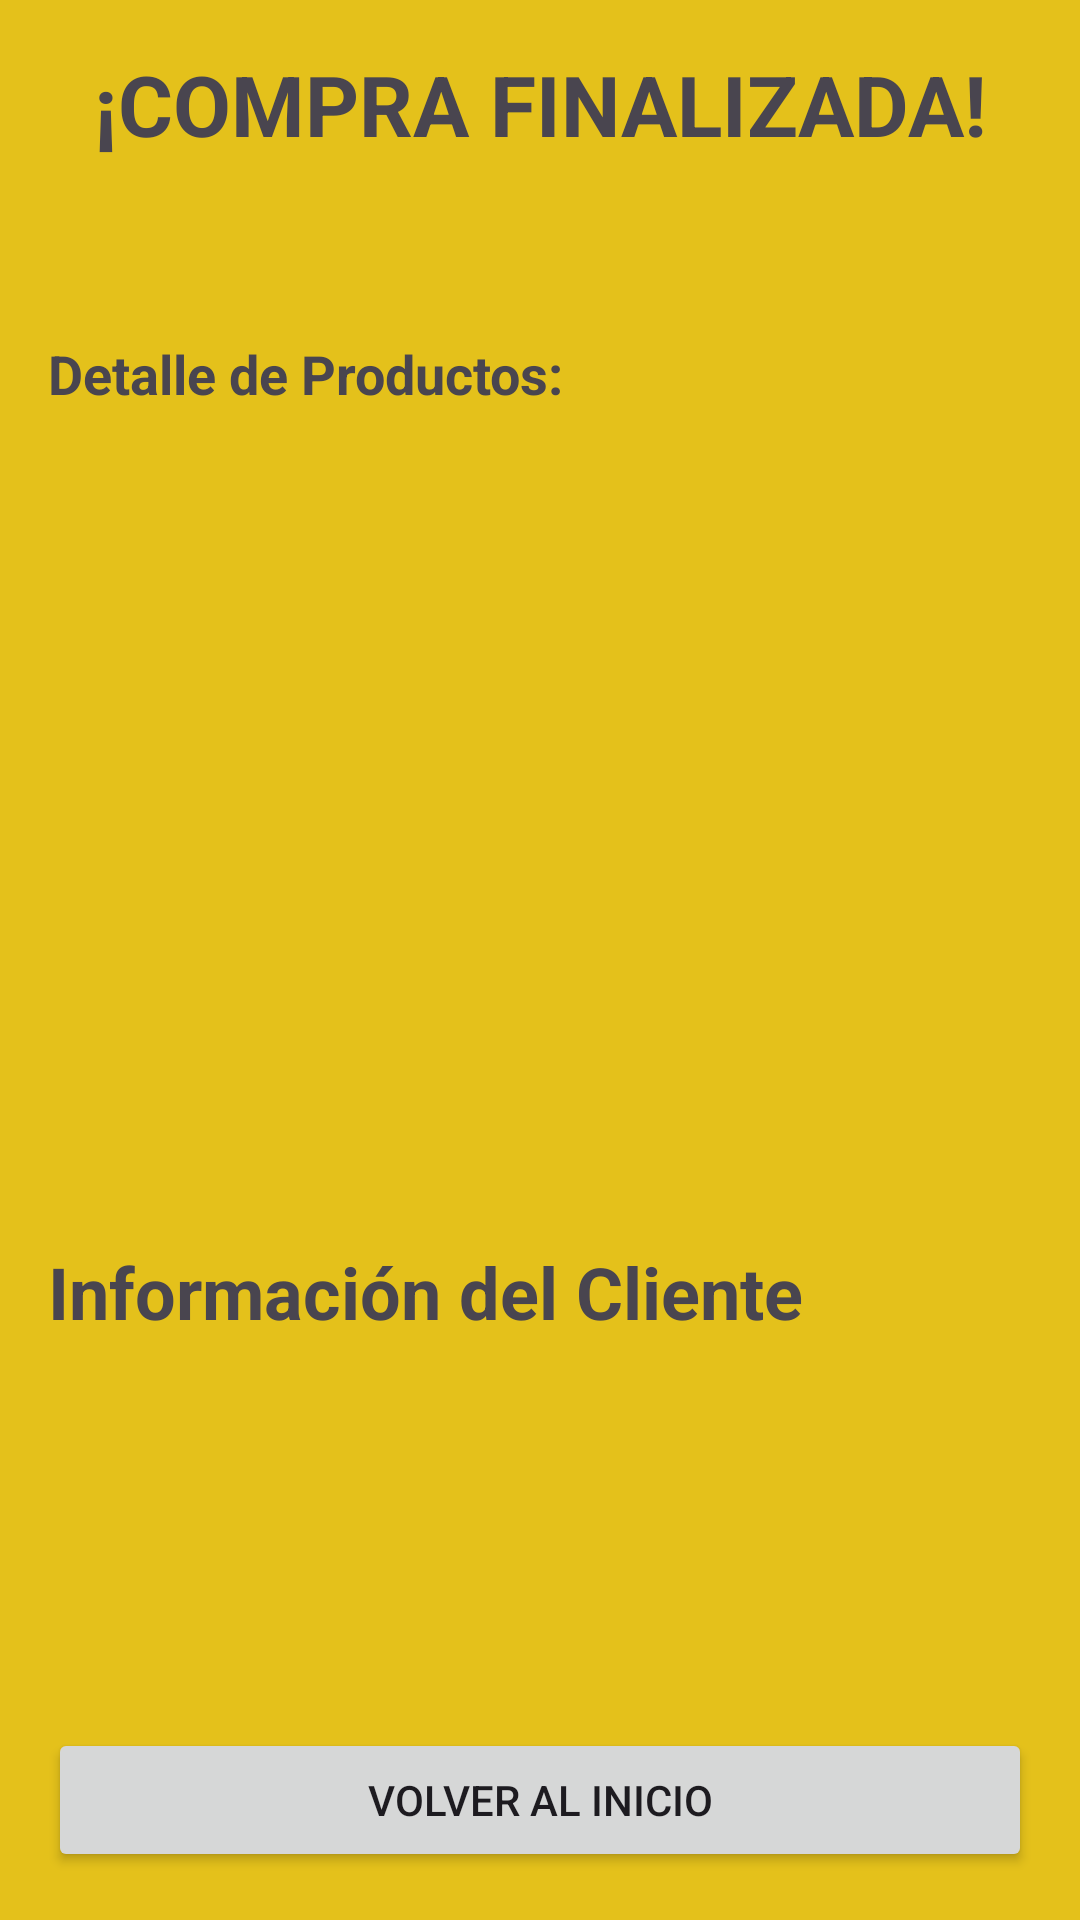

Layout XML and referenced resources for this Android screen:
<!-- AndroidManifest.xml: application theme Theme.DonPan -->
<!-- res/layout/activity_boleta.xml -->
<?xml version="1.0" encoding="utf-8"?>
<LinearLayout xmlns:android="http://schemas.android.com/apk/res/android"
    xmlns:tools="http://schemas.android.com/tools"
    android:layout_width="match_parent"
    android:layout_height="match_parent"
    android:background="#E4C11B"
    android:orientation="vertical"
    android:padding="16dp"
    tools:context=".BoletaActivity">

    <TextView
        android:layout_width="match_parent"
        android:layout_height="wrap_content"
        android:layout_marginBottom="16dp"
        android:gravity="center"
        android:text="¡COMPRA FINALIZADA!"
        android:textSize="28sp"
        android:textStyle="bold" />

    <TextView
        android:id="@+id/tv_boleta_info"
        android:layout_width="match_parent"
        android:layout_height="wrap_content"
        android:layout_marginBottom="16dp"
        android:textSize="20sp"
        tools:text="Pedido #1234\nFecha: 2025-12-13 10:00:00" />

    <TextView
        android:layout_width="match_parent"
        android:layout_height="wrap_content"
        android:text="Detalle de Productos:"
        android:textSize="18sp"
        android:textStyle="bold" />

    <androidx.recyclerview.widget.RecyclerView
        android:id="@+id/rv_boleta_items"
        android:layout_width="match_parent"
        android:layout_height="0dp"
        android:layout_marginTop="8dp"
        android:layout_weight="1" />

    <TextView
        android:layout_width="match_parent"
        android:layout_height="wrap_content"
        android:layout_marginTop="16dp"
        android:text="Información del Cliente"
        android:textSize="24sp"
        android:textStyle="bold" />

    <TextView
        android:id="@+id/tv_nombre_cliente"
        android:layout_width="match_parent"
        android:layout_height="wrap_content"
        android:textSize="20sp"
        tools:text="Nombre: Juan Pérez" />

    <TextView
        android:id="@+id/tv_correo_cliente"
        android:layout_width="match_parent"
        android:layout_height="wrap_content"
        android:textSize="20sp"
        tools:text="Correo: juan@mail.com" />

    <TextView
        android:id="@+id/tv_direccion_cliente"
        android:layout_width="match_parent"
        android:layout_height="wrap_content"
        android:textSize="20sp"
        tools:text="Dirección: Calle Falsa 123" />

    <TextView
        android:id="@+id/tv_boleta_total"
        android:layout_width="match_parent"
        android:layout_height="wrap_content"
        android:layout_marginTop="16dp"
        android:gravity="end"
        android:textSize="24sp"
        android:textStyle="bold"
        tools:text="TOTAL: $9500" />

    <Button
        android:id="@+id/btn_volver_inicio"
        android:layout_width="match_parent"
        android:layout_height="wrap_content"
        android:text="Volver al Inicio" />

</LinearLayout>
<!-- resources referenced by this layout -->
<resources>
  <style name="Theme.DonPan" parent="Base.Theme.DonPan" />
  <style name="Base.Theme.DonPan" parent="Theme.Material3.DayNight.NoActionBar">
          
          
      </style>
</resources>
